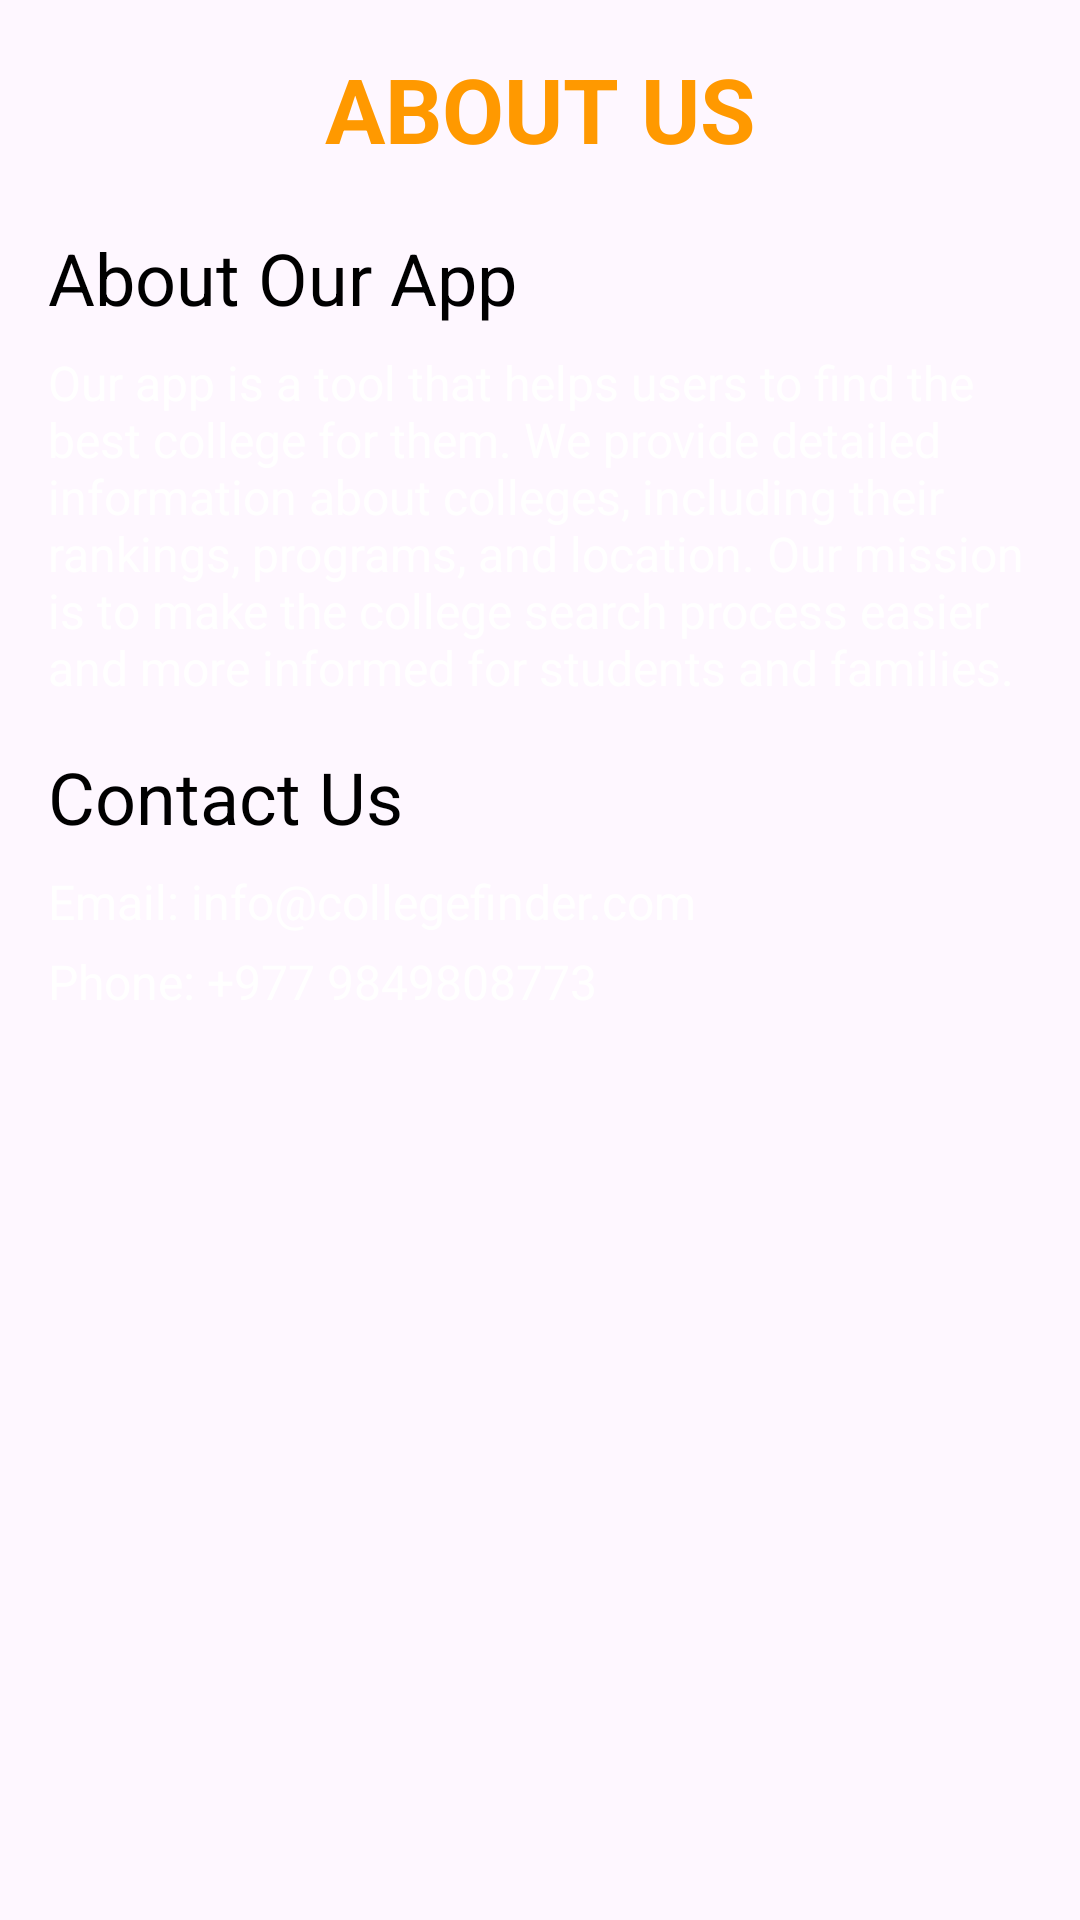

Here is an Android app screen rendered from its layout file. Give the layout XML and the strings, colors and styles it references.
<!-- AndroidManifest.xml: application theme Theme.CollegeFinder -->
<!-- res/layout/fragment_about_us.xml -->
<?xml version="1.0" encoding="utf-8"?>
<LinearLayout xmlns:android="http://schemas.android.com/apk/res/android"
    xmlns:tools="http://schemas.android.com/tools"
    android:layout_width="match_parent"
    android:layout_height="match_parent"
    xmlns:app="http://schemas.android.com/apk/res-auto"
    android:orientation="vertical"
    android:padding="16dp"
    tools:context=".View.AboutUs"
    android:background="@drawable/about">

    <androidx.constraintlayout.widget.ConstraintLayout
        android:layout_width="match_parent"
        android:layout_height="wrap_content">

        <TextView
            android:layout_width="wrap_content"
            android:layout_height="wrap_content"
            android:text="About Us"
            android:textColor="@color/Orange"
            android:textSize="30sp"
            android:textStyle="bold"
            android:textAllCaps="true"
            app:layout_constraintStart_toStartOf="parent"
            app:layout_constraintEnd_toEndOf="parent"
            tools:ignore="MissingConstraints" />

    </androidx.constraintlayout.widget.ConstraintLayout>

    <TextView
        android:layout_width="wrap_content"
        android:layout_height="wrap_content"
        android:text="About Our App"
        android:textSize="24sp"
        android:layout_marginBottom="8dp"
        android:layout_marginTop="20dp"
        android:textColor="@color/black"/>

    <TextView
        android:layout_width="wrap_content"
        android:layout_height="wrap_content"
        android:text="Our app is a tool that helps users to find the best college for them. We provide detailed information about colleges, including their rankings, programs, and location. Our mission is to make the college search process easier and more informed for students and families."
        android:textColor="@color/white"
        android:textSize="16sp"/>

    <TextView
        android:layout_width="wrap_content"
        android:layout_height="wrap_content"
        android:text="Contact Us"
        android:textSize="24sp"
        android:layout_marginTop="16dp"
        android:layout_marginBottom="8dp"
        android:textColor="@color/black"/>

    <TextView
        android:layout_width="wrap_content"
        android:layout_height="wrap_content"
        android:text="Email: info@collegefinder.com"
        android:textColor="@color/white"
        android:textSize="16sp"/>

    <TextView
        android:layout_width="wrap_content"
        android:layout_height="wrap_content"
        android:text="Phone: +977 9849808773"
        android:textColor="@color/white"
        android:textSize="16sp"
        android:layout_marginTop="5dp"/>

</LinearLayout>
<!-- resources referenced by this layout -->
<resources>
  <color name="Orange">#FF9900</color>
  <color name="black">#FF000000</color>
  <color name="white">#FFFFFFFF</color>
  <style name="Theme.CollegeFinder" parent="Base.Theme.CollegeFinder" />
  <style name="Base.Theme.CollegeFinder" parent="Theme.Material3.DayNight.NoActionBar">
          
          
      </style>
</resources>
